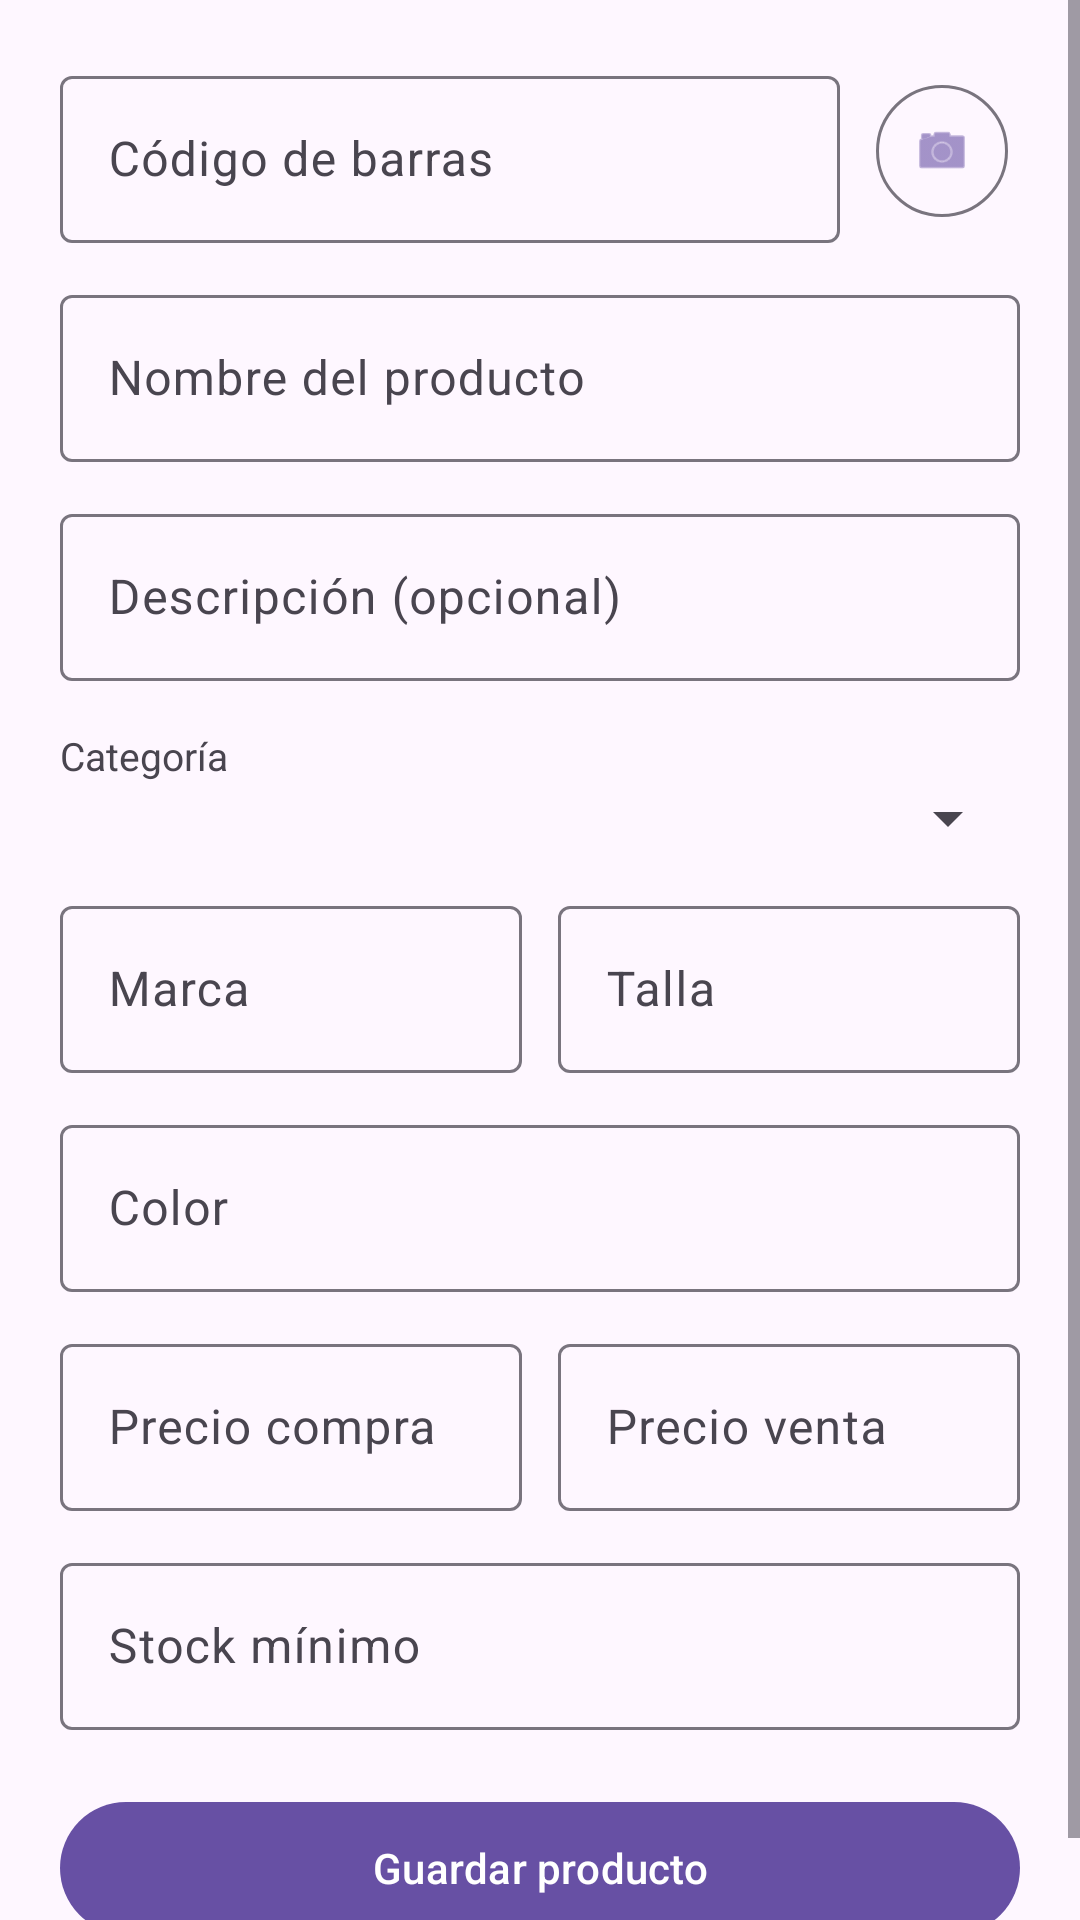

Layout XML and referenced resources for this Android screen:
<!-- AndroidManifest.xml: application theme Theme.AppInventarios -->
<!-- res/layout/fragment_product_form.xml -->
<?xml version="1.0" encoding="utf-8"?>
<ScrollView xmlns:android="http://schemas.android.com/apk/res/android"
    xmlns:app="http://schemas.android.com/apk/res-auto"
    android:layout_width="match_parent"
    android:layout_height="match_parent"
    android:fillViewport="true">

    <LinearLayout
        android:layout_width="match_parent"
        android:layout_height="wrap_content"
        android:orientation="vertical"
        android:padding="20dp">

        <LinearLayout
            android:layout_width="match_parent"
            android:layout_height="wrap_content"
            android:orientation="horizontal"
            android:gravity="center_vertical">

            <com.google.android.material.textfield.TextInputLayout
                style="@style/Widget.Material3.TextInputLayout.OutlinedBox"
                android:layout_width="0dp"
                android:layout_height="wrap_content"
                android:layout_weight="1"
                android:hint="Código de barras">

                <com.google.android.material.textfield.TextInputEditText
                    android:id="@+id/etCodigoBarras"
                    android:layout_width="match_parent"
                    android:layout_height="wrap_content"
                    android:inputType="number" />

            </com.google.android.material.textfield.TextInputLayout>

            <com.google.android.material.button.MaterialButton
                android:id="@+id/btnScan"
                style="@style/Widget.Material3.Button.IconButton.Outlined"
                android:layout_width="52dp"
                android:layout_height="52dp"
                android:layout_marginStart="8dp"
                app:icon="@android:drawable/ic_menu_camera"
                app:iconGravity="textStart"
                app:iconPadding="0dp" />

        </LinearLayout>

        <com.google.android.material.textfield.TextInputLayout
            style="@style/Widget.Material3.TextInputLayout.OutlinedBox"
            android:layout_width="match_parent"
            android:layout_height="wrap_content"
            android:layout_marginTop="12dp"
            android:hint="Nombre del producto">

            <com.google.android.material.textfield.TextInputEditText
                android:id="@+id/etNombre"
                android:layout_width="match_parent"
                android:layout_height="wrap_content" />

        </com.google.android.material.textfield.TextInputLayout>

        <com.google.android.material.textfield.TextInputLayout
            style="@style/Widget.Material3.TextInputLayout.OutlinedBox"
            android:layout_width="match_parent"
            android:layout_height="wrap_content"
            android:layout_marginTop="12dp"
            android:hint="Descripción (opcional)">

            <com.google.android.material.textfield.TextInputEditText
                android:id="@+id/etDescripcion"
                android:layout_width="match_parent"
                android:layout_height="wrap_content" />

        </com.google.android.material.textfield.TextInputLayout>

        <TextView
            android:layout_width="match_parent"
            android:layout_height="wrap_content"
            android:text="Categoría"
            android:textSize="13sp"
            android:textColor="?android:attr/textColorSecondary"
            android:layout_marginTop="16dp" />

        <Spinner
            android:id="@+id/spinnerCategoria"
            android:layout_width="match_parent"
            android:layout_height="wrap_content" />

        <LinearLayout
            android:layout_width="match_parent"
            android:layout_height="wrap_content"
            android:orientation="horizontal"
            android:layout_marginTop="12dp">

            <com.google.android.material.textfield.TextInputLayout
                style="@style/Widget.Material3.TextInputLayout.OutlinedBox"
                android:layout_width="0dp"
                android:layout_height="wrap_content"
                android:layout_weight="1"
                android:layout_marginEnd="6dp"
                android:hint="Marca">

                <com.google.android.material.textfield.TextInputEditText
                    android:id="@+id/etMarca"
                    android:layout_width="match_parent"
                    android:layout_height="wrap_content" />

            </com.google.android.material.textfield.TextInputLayout>

            <com.google.android.material.textfield.TextInputLayout
                style="@style/Widget.Material3.TextInputLayout.OutlinedBox"
                android:layout_width="0dp"
                android:layout_height="wrap_content"
                android:layout_weight="1"
                android:layout_marginStart="6dp"
                android:hint="Talla">

                <com.google.android.material.textfield.TextInputEditText
                    android:id="@+id/etTalla"
                    android:layout_width="match_parent"
                    android:layout_height="wrap_content" />

            </com.google.android.material.textfield.TextInputLayout>

        </LinearLayout>

        <com.google.android.material.textfield.TextInputLayout
            style="@style/Widget.Material3.TextInputLayout.OutlinedBox"
            android:layout_width="match_parent"
            android:layout_height="wrap_content"
            android:layout_marginTop="12dp"
            android:hint="Color">

            <com.google.android.material.textfield.TextInputEditText
                android:id="@+id/etColor"
                android:layout_width="match_parent"
                android:layout_height="wrap_content" />

        </com.google.android.material.textfield.TextInputLayout>

        <LinearLayout
            android:layout_width="match_parent"
            android:layout_height="wrap_content"
            android:orientation="horizontal"
            android:layout_marginTop="12dp">

            <com.google.android.material.textfield.TextInputLayout
                style="@style/Widget.Material3.TextInputLayout.OutlinedBox"
                android:layout_width="0dp"
                android:layout_height="wrap_content"
                android:layout_weight="1"
                android:layout_marginEnd="6dp"
                android:hint="Precio compra">

                <com.google.android.material.textfield.TextInputEditText
                    android:id="@+id/etPrecioCompra"
                    android:layout_width="match_parent"
                    android:layout_height="wrap_content"
                    android:inputType="numberDecimal" />

            </com.google.android.material.textfield.TextInputLayout>

            <com.google.android.material.textfield.TextInputLayout
                style="@style/Widget.Material3.TextInputLayout.OutlinedBox"
                android:layout_width="0dp"
                android:layout_height="wrap_content"
                android:layout_weight="1"
                android:layout_marginStart="6dp"
                android:hint="Precio venta">

                <com.google.android.material.textfield.TextInputEditText
                    android:id="@+id/etPrecioVenta"
                    android:layout_width="match_parent"
                    android:layout_height="wrap_content"
                    android:inputType="numberDecimal" />

            </com.google.android.material.textfield.TextInputLayout>

        </LinearLayout>

        <com.google.android.material.textfield.TextInputLayout
            style="@style/Widget.Material3.TextInputLayout.OutlinedBox"
            android:layout_width="match_parent"
            android:layout_height="wrap_content"
            android:layout_marginTop="12dp"
            android:hint="Stock mínimo">

            <com.google.android.material.textfield.TextInputEditText
                android:id="@+id/etStockMinimo"
                android:layout_width="match_parent"
                android:layout_height="wrap_content"
                android:inputType="number" />

        </com.google.android.material.textfield.TextInputLayout>

        <TextView
            android:id="@+id/tvError"
            android:layout_width="match_parent"
            android:layout_height="wrap_content"
            android:textColor="@android:color/holo_red_dark"
            android:textSize="13sp"
            android:visibility="gone"
            android:layout_marginTop="8dp" />

        <com.google.android.material.button.MaterialButton
            android:id="@+id/btnGuardar"
            android:layout_width="match_parent"
            android:layout_height="52dp"
            android:layout_marginTop="20dp"
            android:text="Guardar producto" />

        <ProgressBar
            android:id="@+id/progressBar"
            android:layout_width="wrap_content"
            android:layout_height="wrap_content"
            android:layout_gravity="center"
            android:layout_marginTop="16dp"
            android:visibility="gone" />

    </LinearLayout>

</ScrollView>
<!-- resources referenced by this layout -->
<resources>
  <style name="Theme.AppInventarios" parent="Base.Theme.AppInventarios" />
  <style name="Base.Theme.AppInventarios" parent="Theme.Material3.DayNight.NoActionBar">
          
          
      </style>
</resources>
